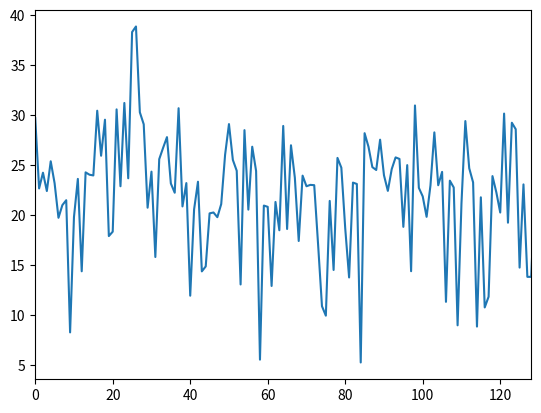

Recreate this plot in Python.
'''
@Author: your name
@Date: 2019-11-08 14:00:44
@LastEditTime: 2019-11-08 14:07:22
@LastEditors: Please set LastEditors
@Description: In User Settings Edit
@FilePath: \RealTimeDspFIA\Ex2-21.py
'''
import numpy
import matplotlib.pyplot

N   = 256
# 生成序列 0到255
n   = numpy.arange(0, N-1, 1, dtype=int)
print(n)

# 生成具有单位方差的随机数列
delta  = numpy.sqrt(3)
vn  = numpy.random.uniform(-1*delta, delta, size=N-1)
print(vn)

# 生成正弦波数列
# 计算正玄波频率 2πf/fs
omega   = 0.2*numpy.pi
print(omega)

# 生成正弦波序列
sn  = numpy.sin(omega*n)
print(sn)

xn=sn+vn

# 对正弦波运算FFT
Xk  = numpy.fft.fft(xn,N-1)
print(Xk)

magX    = 20*numpy.log10(abs(Xk))

# 使用 figure 函数给绘图命名
matplotlib.pyplot.figure('例 2.20')
# 使用 subplot 函数设置图的排列
matplotlib.pyplot.subplot(111)
# 使用 plot 函数绘制
matplotlib.pyplot.plot(n,magX)
# 显示一半
matplotlib.pyplot.xlim(0,N/2)
# 使用 show 函数显示
matplotlib.pyplot.show()
# EOF